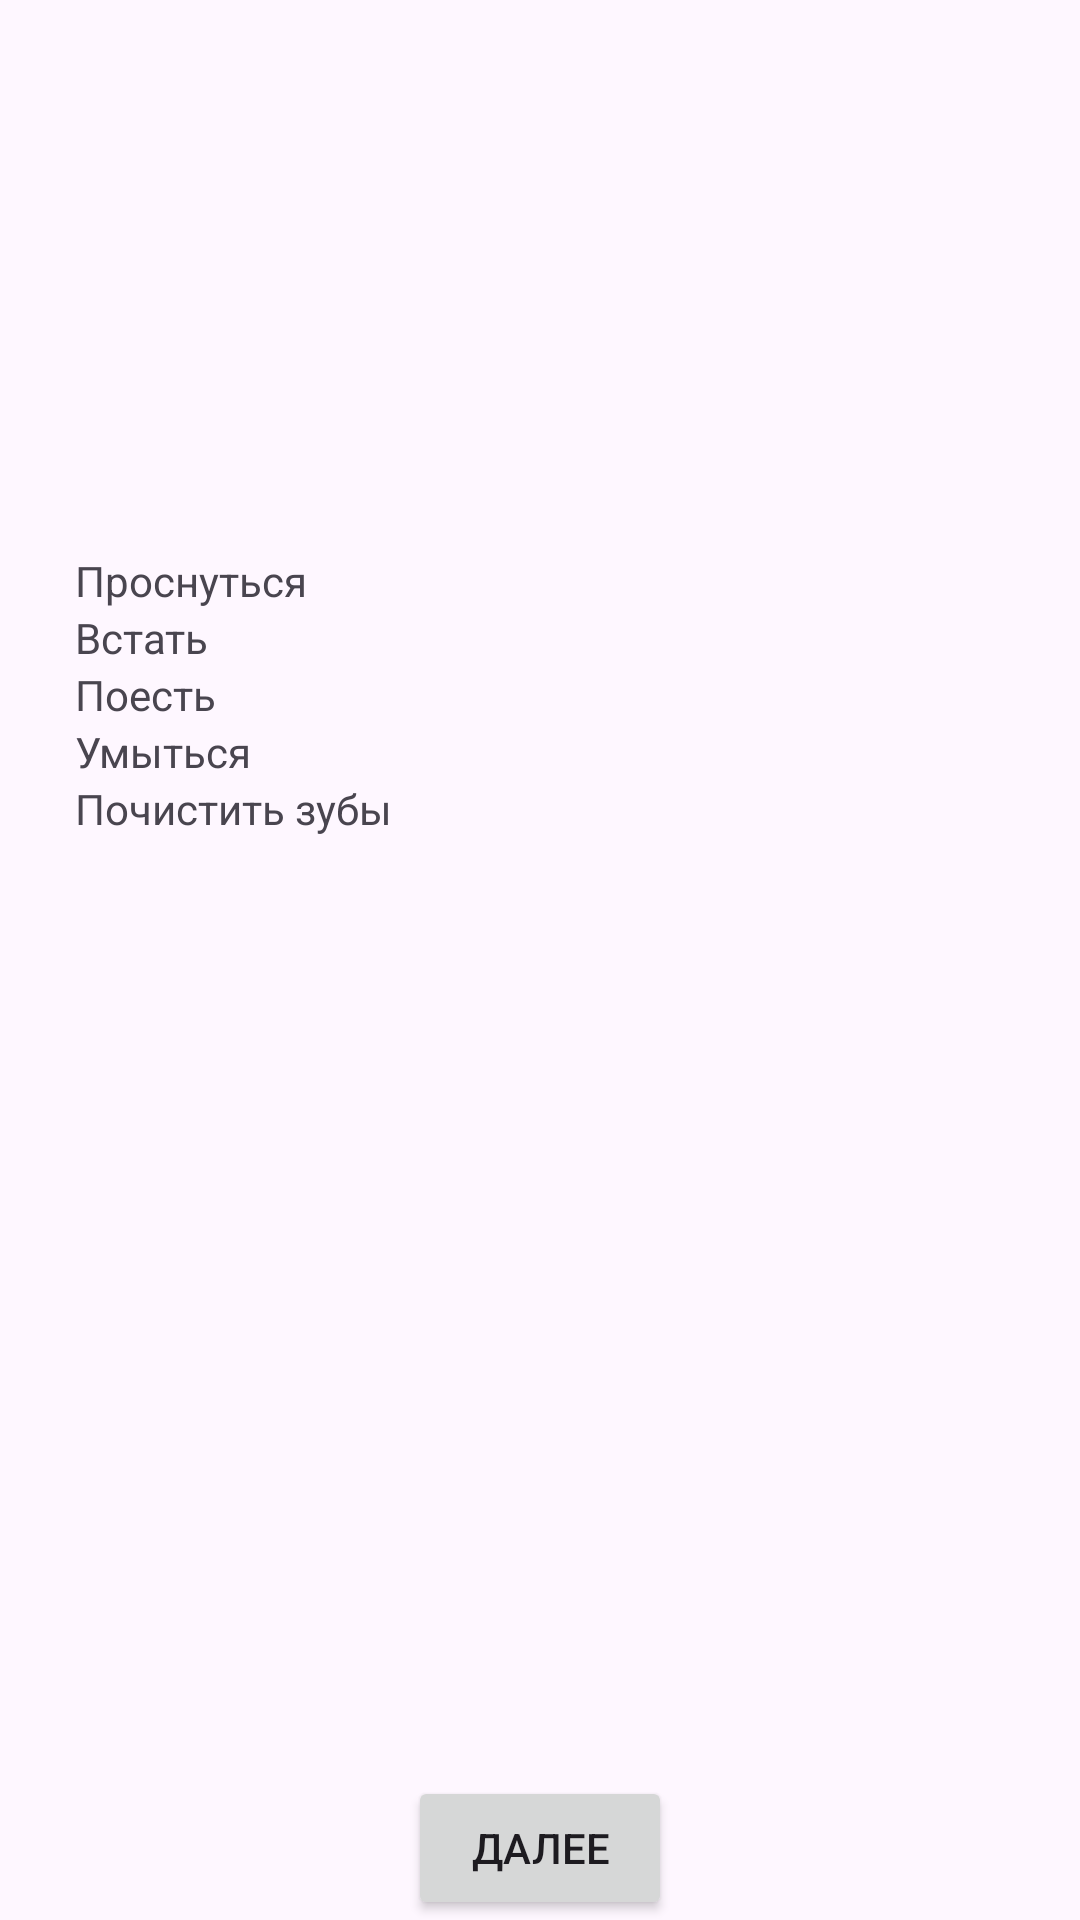

This screen was rendered from an Android layout file. Write that file and the resources it references.
<!-- AndroidManifest.xml: application theme Theme.Test_app_lp4 -->
<!-- res/layout/activity_morning.xml -->
<?xml version="1.0" encoding="utf-8"?>
<androidx.constraintlayout.widget.ConstraintLayout xmlns:android="http://schemas.android.com/apk/res/android"
    xmlns:app="http://schemas.android.com/apk/res-auto"
    xmlns:tools="http://schemas.android.com/tools"
    android:id="@+id/main"
    android:layout_width="match_parent"
    android:layout_height="match_parent"
    tools:context=".Morning">

    <ImageView
        android:id="@+id/imageView2"
        android:layout_width="wrap_content"
        android:layout_height="wrap_content"
        app:srcCompat="@drawable/morning"
        tools:layout_editor_absoluteX="-2dp"
        tools:layout_editor_absoluteY="2dp"
        app:layout_constraintStart_toStartOf="parent"
        app:layout_constraintEnd_toEndOf="parent"
        />

    <LinearLayout
        android:layout_width="405dp"
        android:layout_height="322dp"
        android:orientation="vertical"
        android:padding="25dp"
        app:layout_constraintBottom_toBottomOf="parent"
        app:layout_constraintTop_toBottomOf="@+id/imageView2"
        tools:layout_editor_absoluteX="-1dp">

        <TextView
            android:id="@+id/textView"
            android:layout_width="match_parent"
            android:layout_height="wrap_content"
            android:text="Проснуться" />

        <TextView
            android:id="@+id/textView2"
            android:layout_width="match_parent"
            android:layout_height="wrap_content"
            android:text="Встать" />

        <TextView
            android:id="@+id/textView3"
            android:layout_width="match_parent"
            android:layout_height="wrap_content"
            android:text="Поесть" />

        <TextView
            android:id="@+id/textView4"
            android:layout_width="match_parent"
            android:layout_height="wrap_content"
            android:text="Умыться" />

        <TextView
            android:id="@+id/textView5"
            android:layout_width="match_parent"
            android:layout_height="wrap_content"
            android:text="Почистить зубы" />

    </LinearLayout>

    <Button
        android:id="@+id/button5"
        android:layout_width="wrap_content"
        android:layout_height="wrap_content"
        android:text="Далее"
        android:onClick="toDay"
        app:layout_constraintStart_toStartOf="parent"
        app:layout_constraintEnd_toEndOf="parent"
        app:layout_constraintBottom_toBottomOf="parent"/>

</androidx.constraintlayout.widget.ConstraintLayout>
<!-- resources referenced by this layout -->
<resources>
  <style name="Theme.Test_app_lp4" parent="Base.Theme.Test_app_lp4" />
  <style name="Base.Theme.Test_app_lp4" parent="Theme.Material3.DayNight.NoActionBar">
          
          
      </style>
</resources>
